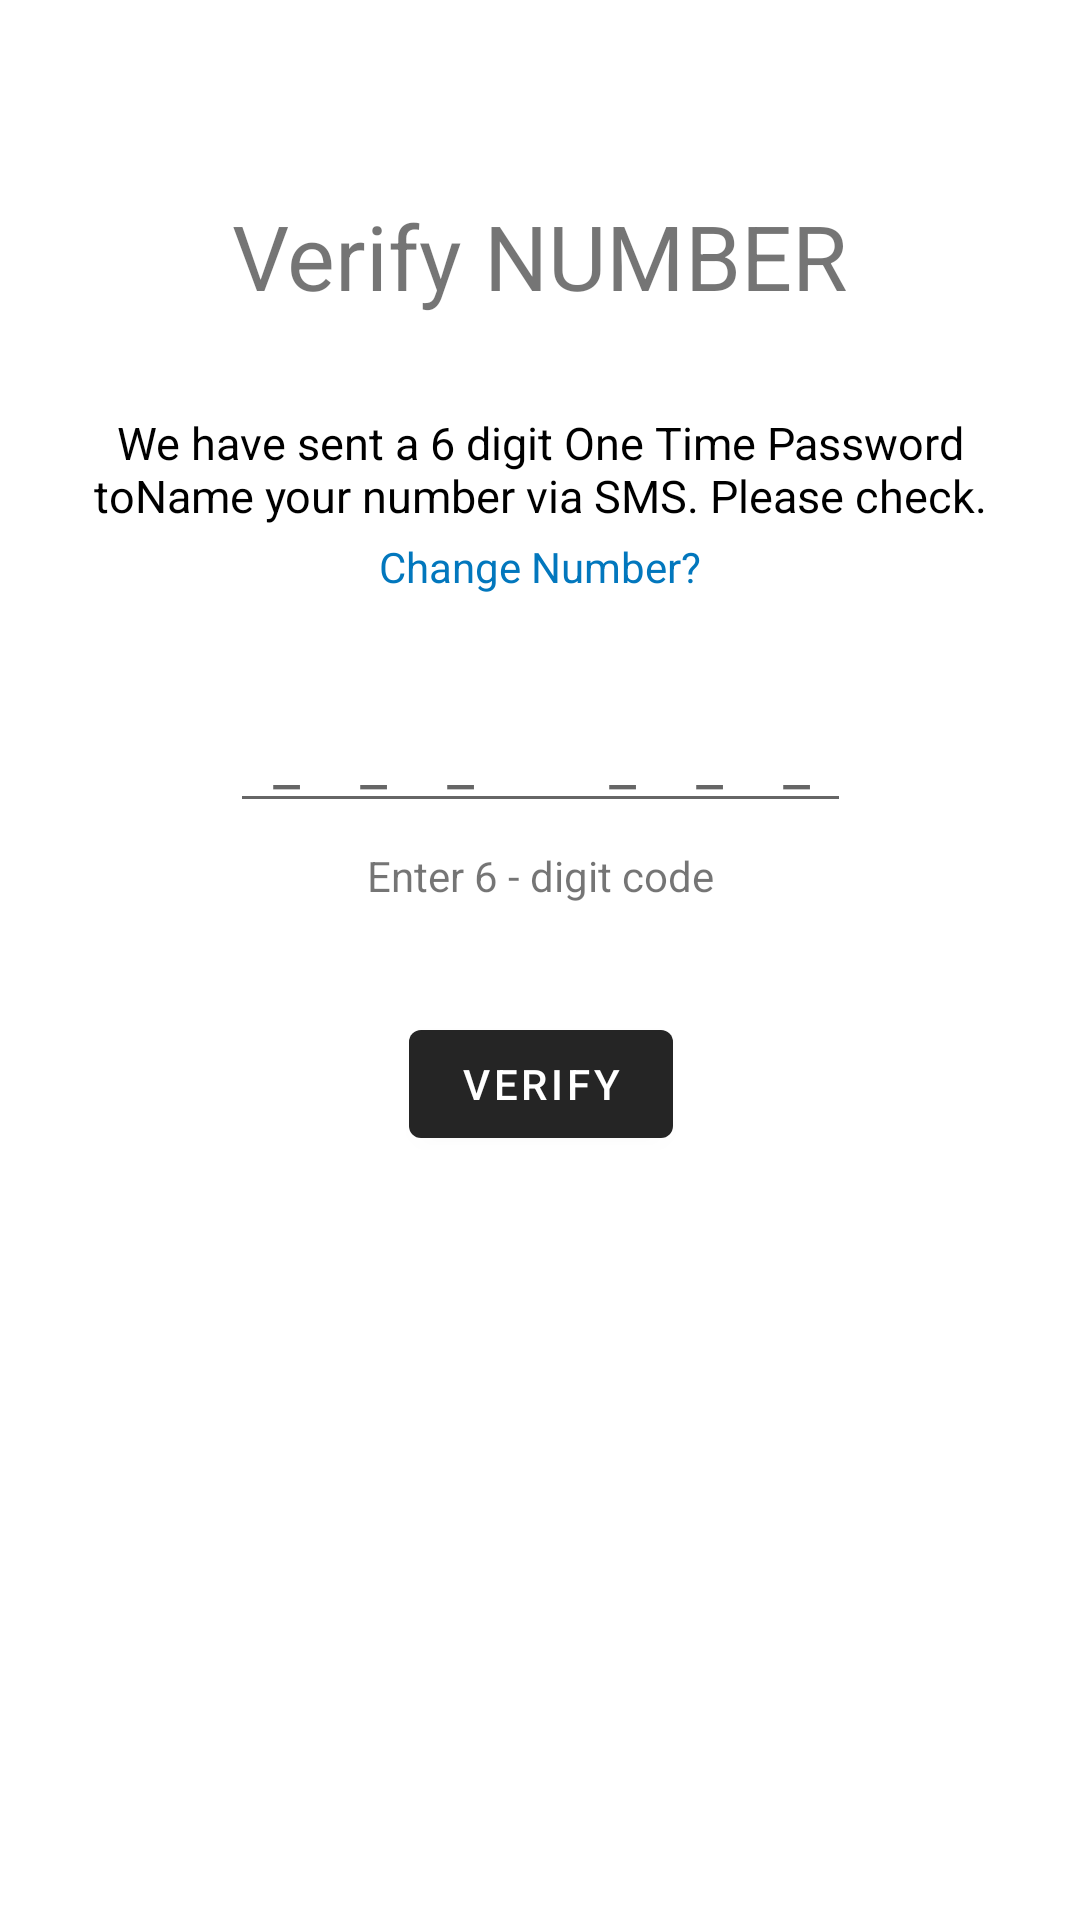

Write the Android layout XML for this screen, with the resource values it uses.
<!-- AndroidManifest.xml: application theme Theme.Crimson -->
<!-- res/layout/activity_registration_phone_verification.xml -->
<?xml version="1.0" encoding="utf-8"?>
<androidx.constraintlayout.widget.ConstraintLayout xmlns:android="http://schemas.android.com/apk/res/android"
    xmlns:app="http://schemas.android.com/apk/res-auto"
    xmlns:tools="http://schemas.android.com/tools"
    android:layout_width="match_parent"
    android:layout_height="match_parent"
    tools:context=".Registration.Registration_PhoneVerification">

    <WebView
        android:id="@+id/Registration_PhoneVerification_wv_web"
        android:layout_width="match_parent"
        android:layout_height="match_parent"
        android:elevation="10sp"
        android:visibility="gone"
        app:layout_constraintBottom_toBottomOf="parent"
        app:layout_constraintEnd_toEndOf="parent"
        app:layout_constraintStart_toStartOf="parent"
        app:layout_constraintTop_toTopOf="parent" />
    <TextView
        android:id="@+id/Registration_PhoneVerification_TextView_Number"
        android:layout_width="wrap_content"
        android:layout_height="wrap_content"
        android:layout_marginTop="50dp"
        android:paddingTop="15dp"
        android:text="Verify NUMBER"
        android:textSize="30sp"
        app:layout_constraintEnd_toEndOf="parent"
        app:layout_constraintStart_toStartOf="parent"
        app:layout_constraintTop_toTopOf="parent" />

    <TextView
        android:id="@+id/Registration_PhoneVerification_TextView_MessageSent"
        android:layout_width="wrap_content"
        android:layout_height="wrap_content"
        android:paddingHorizontal="20dp"
        android:layout_marginTop="32dp"
        android:text="We have sent a 6 digit One Time Password toName your number via SMS. Please check."
        android:textSize="15dp"
        android:textColor="@color/black"
        android:textAlignment="center"
        app:layout_constraintEnd_toEndOf="@+id/Registration_PhoneVerification_TextView_Number"
        app:layout_constraintStart_toStartOf="@+id/Registration_PhoneVerification_TextView_Number"
        app:layout_constraintTop_toBottomOf="@+id/Registration_PhoneVerification_TextView_Number" />

    <TextView
        android:id="@+id/Registration_PhoneVerification_TextView_Change"
        android:layout_width="wrap_content"
        android:layout_height="wrap_content"
        android:layout_marginTop="4dp"
        android:text="Change Number?"
        android:textColor="#0277BD"
        app:layout_constraintEnd_toEndOf="parent"
        app:layout_constraintStart_toStartOf="@+id/Registration_PhoneVerification_TextView_MessageSent"
        app:layout_constraintTop_toBottomOf="@+id/Registration_PhoneVerification_TextView_MessageSent" />

    <EditText
        android:id="@+id/Registration_PhoneVerification_EditText_OTP"
        android:layout_width="wrap_content"
        android:layout_height="wrap_content"
        android:layout_marginTop="32dp"
        android:hint="___ ___"
        android:inputType="number"
        android:textAlignment="center"
        android:letterSpacing="1"
        android:textSize="20dp"
        android:maxLength="6"
        app:layout_constraintEnd_toEndOf="@+id/Registration_PhoneVerification_TextView_Change"
        app:layout_constraintStart_toStartOf="@+id/Registration_PhoneVerification_TextView_Change"
        app:layout_constraintTop_toBottomOf="@+id/Registration_PhoneVerification_TextView_Change" />

    <TextView
        android:id="@+id/textView6"
        android:layout_width="wrap_content"
        android:layout_height="wrap_content"
        android:layout_marginTop="8dp"
        android:text="Enter 6 - digit code"
        app:layout_constraintEnd_toEndOf="@+id/Registration_PhoneVerification_EditText_OTP"
        app:layout_constraintStart_toStartOf="@+id/Registration_PhoneVerification_EditText_OTP"
        app:layout_constraintTop_toBottomOf="@+id/Registration_PhoneVerification_EditText_OTP" />

    <Button
        android:id="@+id/Registration_PhoneVerification_Button_Verify"
        android:layout_width="wrap_content"
        android:layout_height="wrap_content"
        android:layout_marginTop="36dp"
        android:text="Verify"
        app:layout_constraintEnd_toEndOf="@+id/textView6"
        app:layout_constraintStart_toStartOf="@+id/textView6"
        app:layout_constraintTop_toBottomOf="@+id/textView6" />
</androidx.constraintlayout.widget.ConstraintLayout>
<!-- resources referenced by this layout -->
<resources>
  <style name="Theme.Crimson" parent="Theme.MaterialComponents.DayNight.DarkActionBar">
          
          <item name="colorPrimary">#252525</item>
          <item name="colorPrimaryVariant">#000000</item>
          <item name="colorOnPrimary">@color/white</item>
          
          <item name="colorSecondary">@color/teal_200</item>
          <item name="colorSecondaryVariant">@color/teal_700</item>
          <item name="colorOnSecondary">#3E3E3E</item>
          
          <item name="android:statusBarColor" tools:targetApi="l">?attr/colorPrimaryVariant</item>
          
  
          <item name="android:windowContentTransitions">true</item>
      </style>
  <!-- not gathered from this repository: default colours our renderer supplied (Android Studio template values) -->
  <color name="teal_200">#FF03DAC5</color>
  <color name="teal_700">#FF018786</color>
  <color name="black">#FF000000</color>
  <color name="white">#FFFFFFFF</color>
</resources>
